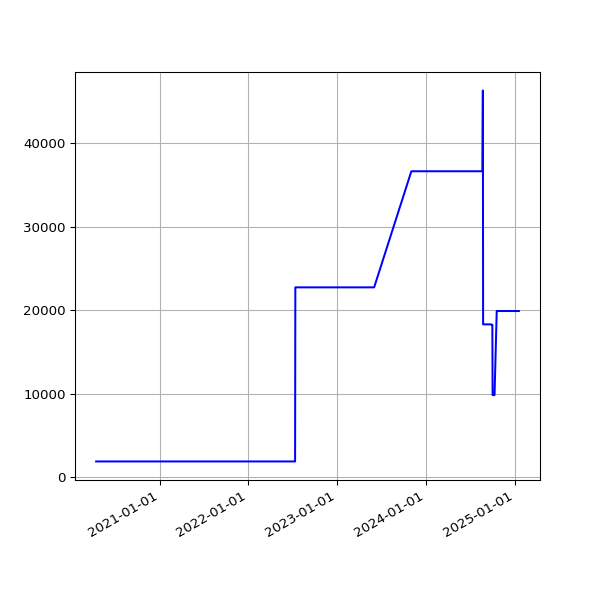

Source data for this figure (header and first rows):
date, value
2020-04-15 14:56:15 +0100, 1901
2020-04-16 15:00:16 +0100, 1901
2020-04-17 15:21:56 +0100, 1901
2020-04-18 14:46:18 +0100, 1901
2020-04-19 14:43:03 +0100, 1901
2020-04-20 14:44:43 +0100, 1901
2020-04-21 14:47:49 +0100, 1901
2020-04-22 14:52:17 +0100, 1901
2020-04-23 14:52:00 +0100, 1901
2020-04-24 14:52:20 +0100, 1901
2020-04-25 14:50:30 +0100, 1901
2020-04-26 14:46:13 +0100, 1901
2020-04-27 14:47:18 +0100, 1901
2020-04-28 14:54:20 +0100, 1901
2020-04-29 14:52:36 +0100, 1901
2020-04-30 15:02:37 +0100, 1901
2020-05-01 14:52:08 +0100, 1901
2020-05-02 14:47:17 +0100, 1901
2020-05-03 14:58:38 +0100, 1901
2020-05-04 14:56:42 +0100, 1901
2020-05-05 15:20:52 +0100, 1901
2020-05-06 15:00:36 +0100, 1901
2020-05-07 14:55:14 +0100, 1901
2020-05-08 14:58:51 +0100, 1901
2020-05-09 14:53:31 +0100, 1901
2020-05-10 14:57:50 +0100, 1901
2020-05-11 14:58:37 +0100, 1901
2020-05-12 14:59:51 +0100, 1901
2020-05-13 15:05:42 +0100, 1901
2020-05-14 15:08:14 +0100, 1901
2020-05-15 15:05:09 +0100, 1901
2020-05-16 15:01:11 +0100, 1901
2020-05-17 14:52:59 +0100, 1901
2020-05-18 14:59:10 +0100, 1901
2020-05-19 15:25:51 +0100, 1901
2020-05-20 14:56:45 +0100, 1901
2020-05-21 14:57:19 +0100, 1901
2020-05-22 14:54:52 +0100, 1901
2020-05-23 14:53:52 +0100, 1901
2020-05-24 14:51:52 +0100, 1901
2020-05-25 14:55:26 +0100, 1901
2020-05-26 14:58:58 +0100, 1901
2020-05-27 14:59:15 +0100, 1901
2020-05-28 15:39:35 +0100, 1901
2020-05-29 14:54:04 +0100, 1901
2020-05-30 14:53:12 +0100, 1901
2020-05-31 14:54:20 +0100, 1901
2020-06-01 14:58:22 +0100, 1901
2020-06-02 15:07:51 +0100, 1901
2020-06-03 14:51:31 +0100, 1901
2020-06-04 15:01:11 +0100, 1901
2020-06-05 14:53:17 +0100, 1901
2020-06-06 15:15:26 +0100, 1901
2020-06-07 15:20:09 +0100, 1901
2020-06-08 15:34:08 +0100, 1901
2020-06-09 15:19:06 +0100, 1901
2020-06-10 15:20:14 +0100, 1901
2020-06-11 15:23:33 +0100, 1901
2020-06-12 15:23:47 +0100, 1901
2020-06-13 15:29:11 +0100, 1901
... 1,330 more rows
